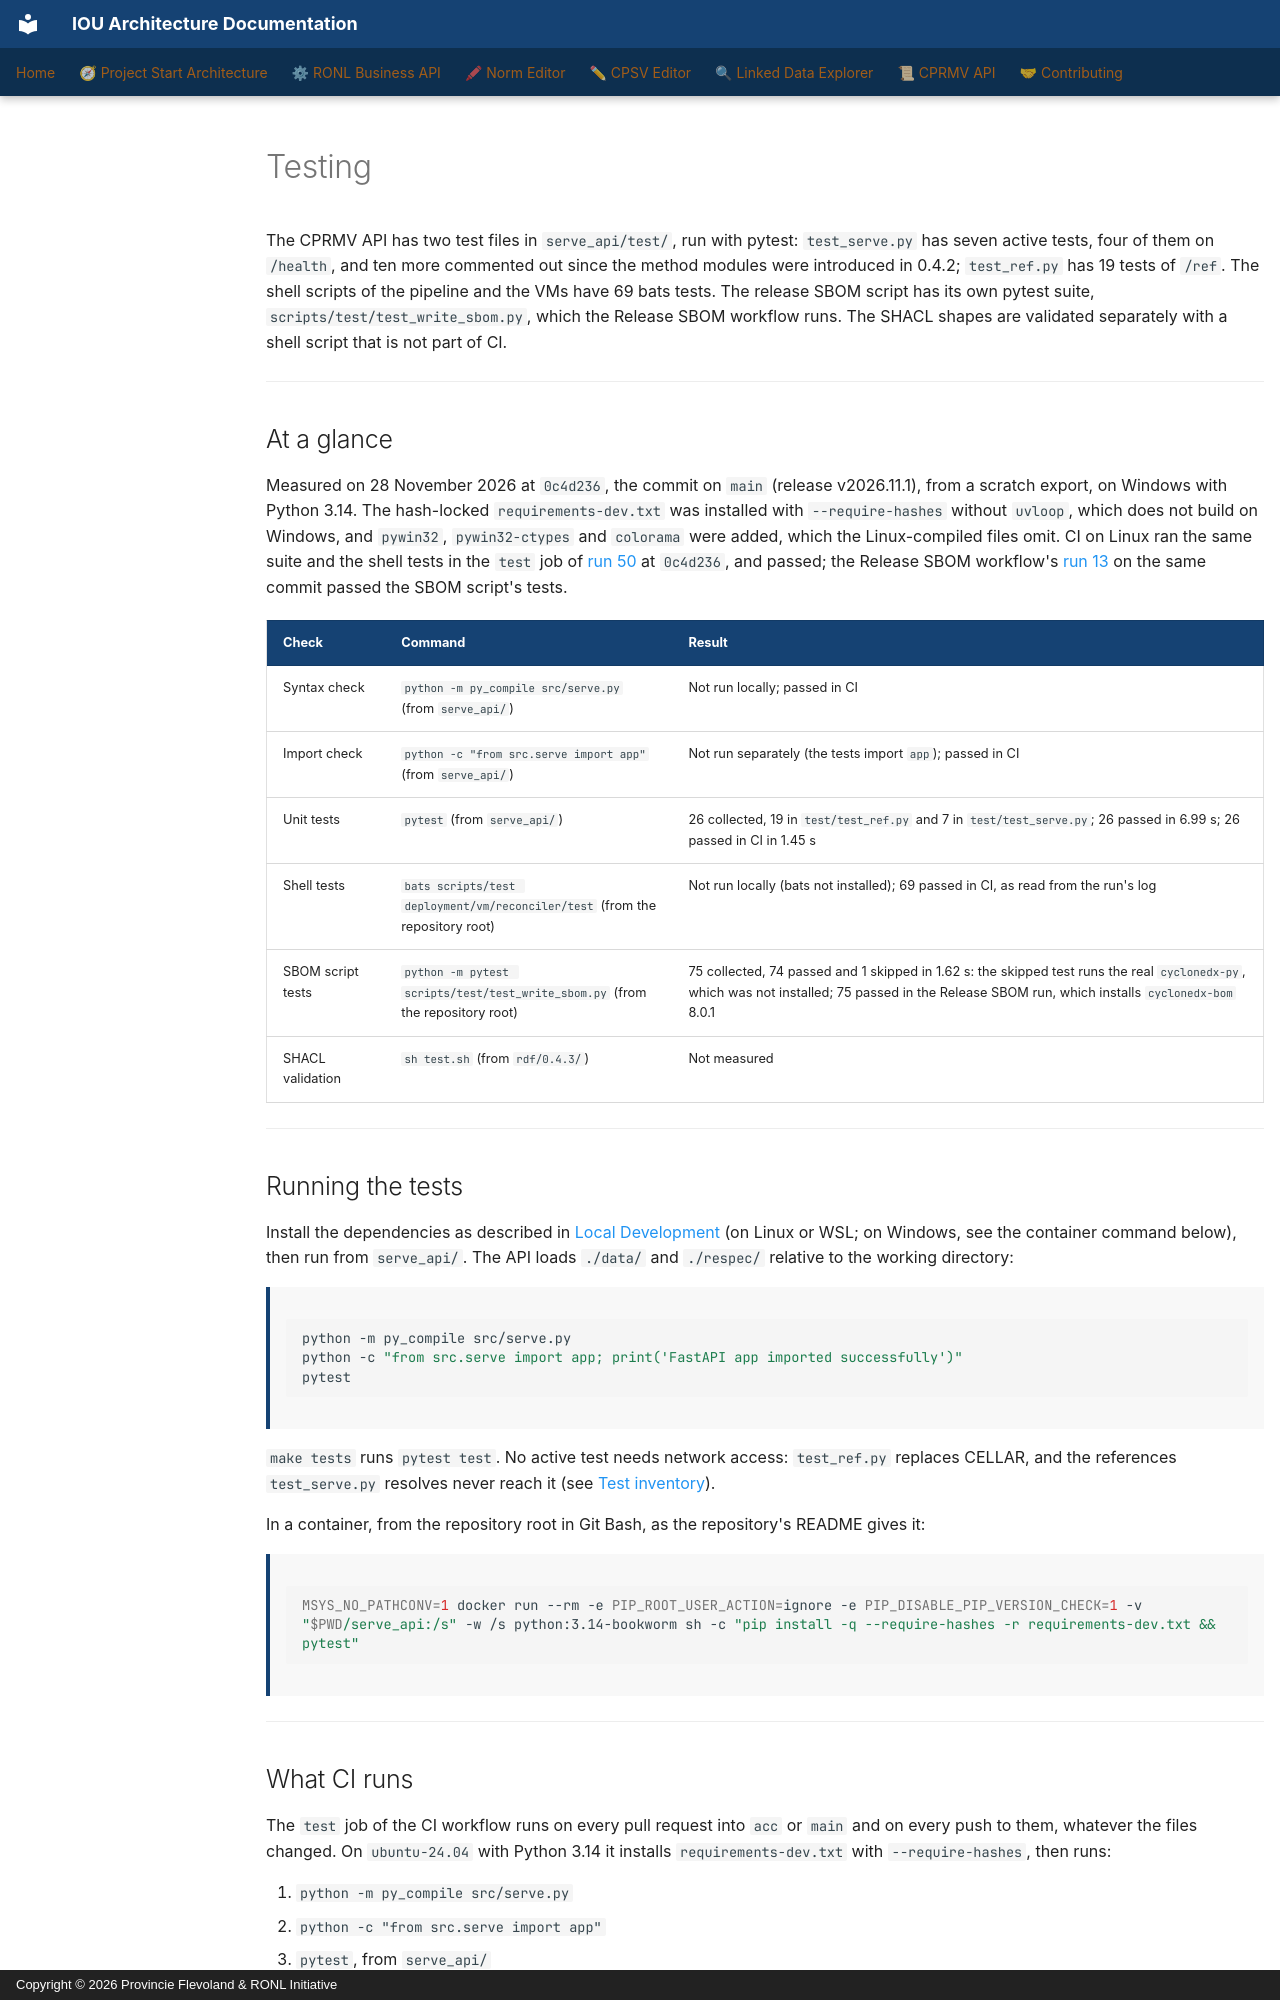

repository: sgort/iou-architectuur · page: en/cprmv-api/developer/testing/index.html · generator: mkdocs · copyright: Copyright © 2026 Provincie Flevoland & RONL Initiative

---
component: CPRMV
---

# Testing

The CPRMV API has two test files in `serve_api/test/`, run with pytest: `test_serve.py` has seven active tests, four of them on `/health`, and ten more commented out since the method modules were introduced in 0.4.2; `test_ref.py` has 19 tests of `/ref`. The shell scripts of the pipeline and the VMs have 69 bats tests. The release SBOM script has its own pytest suite, `scripts/test/test_write_sbom.py`, which the Release SBOM workflow runs. The SHACL shapes are validated separately with a shell script that is not part of CI.

---

## At a glance

Measured on 28 November 2026 at `0c4d236`, the commit on `main` (release v2026.11.1), from a scratch export, on Windows with Python 3.14. The hash-locked `requirements-dev.txt` was installed with `--require-hashes` without `uvloop`, which does not build on Windows, and `pywin32`, `pywin32-ctypes` and `colorama` were added, which the Linux-compiled files omit. CI on Linux ran the same suite and the shell tests in the `test` job of [run 50](https://github.com/open-regels/cprmv/actions/runs/46040683051) at `0c4d236`, and passed; the Release SBOM workflow's [run 13](https://github.com/open-regels/cprmv/actions/runs/46040682565) on the same commit passed the SBOM script's tests.

| Check | Command | Result |
|---|---|---|
| Syntax check | `python -m py_compile src/serve.py` (from `serve_api/`) | Not run locally; passed in CI |
| Import check | `python -c "from src.serve import app"` (from `serve_api/`) | Not run separately (the tests import `app`); passed in CI |
| Unit tests | `pytest` (from `serve_api/`) | 26 collected, 19 in `test/test_ref.py` and 7 in `test/test_serve.py`; 26 passed in 6.99 s; 26 passed in CI in 1.45 s |
| Shell tests | `bats scripts/test deployment/vm/reconciler/test` (from the repository root) | Not run locally (bats not installed); 69 passed in CI, as read from the run's log |
| SBOM script tests | `python -m pytest scripts/test/test_write_sbom.py` (from the repository root) | 75 collected, 74 passed and 1 skipped in 1.62 s: the skipped test runs the real `cyclonedx-py`, which was not installed; 75 passed in the Release SBOM run, which installs `cyclonedx-bom` 8.0.1 |
| SHACL validation | `sh test.sh` (from `rdf/0.4.3/`) | Not measured |

---

## Running the tests

Install the dependencies as described in [Local Development](local-development.md#setup) (on Linux or WSL; on Windows, see the container command below), then run from `serve_api/`. The API loads `./data/` and `./respec/` relative to the working directory:

```bash
python -m py_compile src/serve.py
python -c "from src.serve import app; print('FastAPI app imported successfully')"
pytest
```

`make tests` runs `pytest test`. No active test needs network access: `test_ref.py` replaces CELLAR, and the references `test_serve.py` resolves never reach it (see [Test inventory](#test-inventory)).

In a container, from the repository root in Git Bash, as the repository's README gives it:

```bash
MSYS_NO_PATHCONV=1 docker run --rm -e PIP_ROOT_USER_ACTION=ignore -e PIP_DISABLE_PIP_VERSION_CHECK=1 -v "$PWD/serve_api:/s" -w /s python:3.14-bookworm sh -c "pip install -q --require-hashes -r requirements-dev.txt && pytest"
```

---

## What CI runs

The `test` job of the CI workflow runs on every pull request into `acc` or `main` and on every push to them, whatever the files changed. On `ubuntu-24.04` with Python 3.14 it installs `requirements-dev.txt` with `--require-hashes`, then runs:

1. `python -m py_compile src/serve.py`
2. `python -c "from src.serve import app"`
3. `pytest`, from `serve_api/`
4. shellcheck over every tracked `*.sh` outside `rdf/` and over the reconciler's test stubs
5. the bats suites in `scripts/test` and `deployment/vm/reconciler/test`

`scripts/test/test_write_sbom.py` is not in this job: the Release SBOM workflow runs it, on pushes to `main`, by hand, and on pull requests that change the SBOM script or its inputs, so it does not run on a push to `acc` ([CI/CD](ci-cd.md#release-sbom-sbomyml)).

The rulesets require `test` on `acc` and `main`. The `build` job then starts the built image and requires its `/health` to report the commit; `publish` repeats that on the pushed image. See [CI/CD](ci-cd.md).

---

## Test inventory
